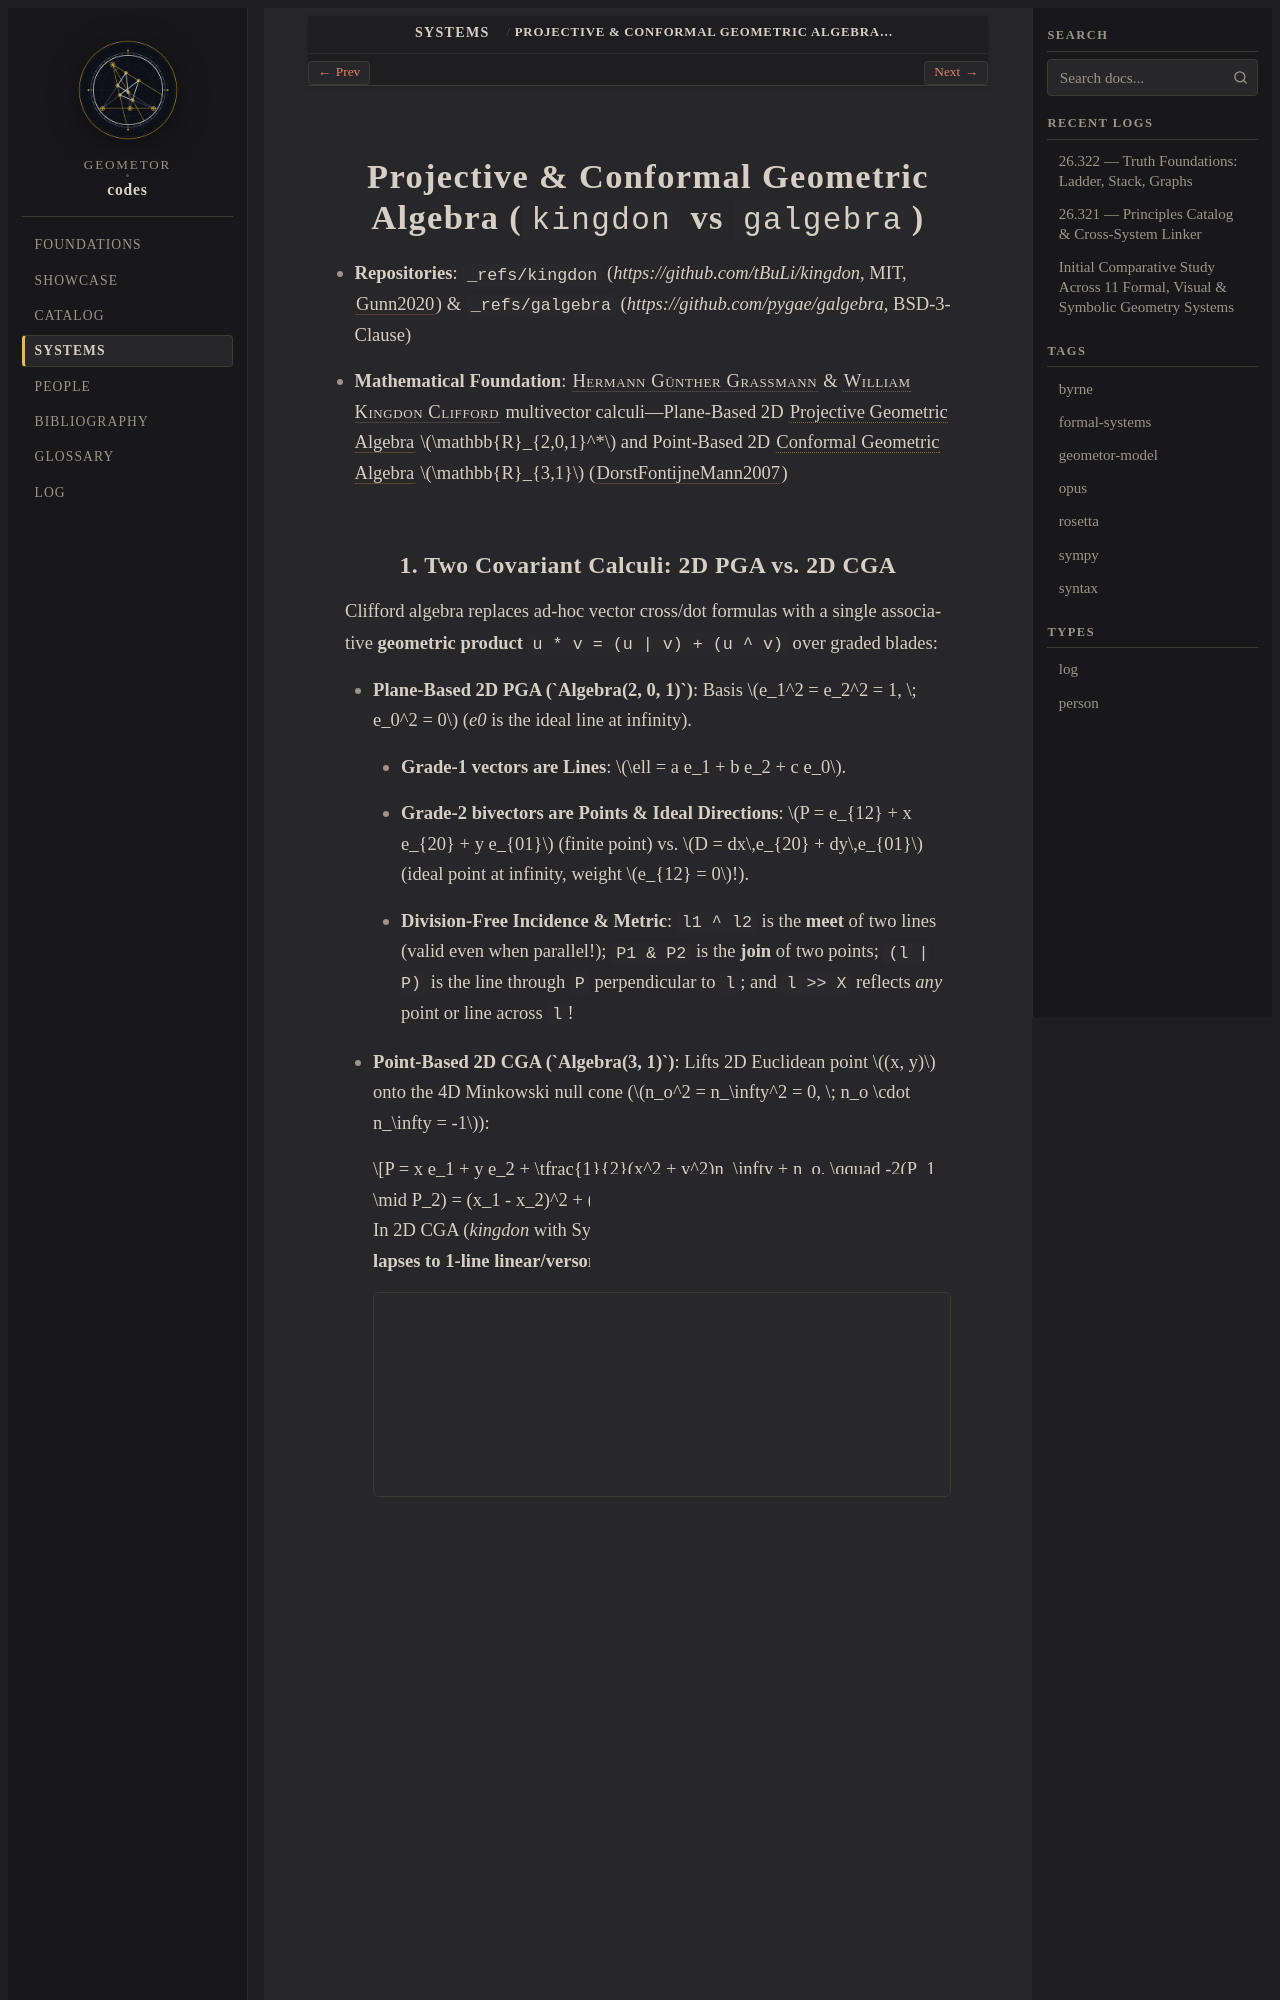

repository: geometor/codes · page: systems/pga-cga.html · generator: sphinx

.. _system-pga-cga:

=======================================================================
Projective & Conformal Geometric Algebra (``kingdon`` vs ``galgebra``)
=======================================================================

* **Repositories**: ``_refs/kingdon`` (`https://github.com/tBuLi/kingdon`, MIT, :cite:`Gunn2020`) & ``_refs/galgebra`` (`https://github.com/pygae/galgebra`, BSD-3-Clause)
* **Mathematical Foundation**: :person:`Hermann Günther Grassmann <grassmann>` & :person:`William Kingdon Clifford <clifford>` multivector calculi—Plane-Based 2D :term:`Projective Geometric Algebra` :math:`\mathbb{R}_{2,0,1}^*` and Point-Based 2D :term:`Conformal Geometric Algebra` :math:`\mathbb{R}_{3,1}` (:cite:`DorstFontijneMann2007`)

1. Two Covariant Calculi: 2D PGA vs. 2D CGA
-------------------------------------------

Clifford algebra replaces ad-hoc vector cross/dot formulas with a single associative **geometric product** ``u * v = (u | v) + (u ^ v)`` over graded blades:

* **Plane-Based 2D PGA (`Algebra(2, 0, 1)`)**: Basis :math:`e_1^2 = e_2^2 = 1, \; e_0^2 = 0` (`e0` is the ideal line at infinity).

  - **Grade-1 vectors are Lines**: :math:`\ell = a e_1 + b e_2 + c e_0`.
  - **Grade-2 bivectors are Points & Ideal Directions**: :math:`P = e_{12} + x e_{20} + y e_{01}` (finite point) vs. :math:`D = dx\,e_{20} + dy\,e_{01}` (ideal point at infinity, weight :math:`e_{12} = 0`!).
  - **Division-Free Incidence & Metric**: ``l1 ^ l2`` is the **meet** of two lines (valid even when parallel!); ``P1 & P2`` is the **join** of two points; ``(l | P)`` is the line through ``P`` perpendicular to ``l``; and ``l >> X`` reflects *any* point or line across ``l``!

* **Point-Based 2D CGA (`Algebra(3, 1)`)**: Lifts 2D Euclidean point :math:`(x, y)` onto the 4D Minkowski null cone (:math:`n_o^2 = n_\infty^2 = 0, \; n_o \cdot n_\infty = -1`):

  .. math::

     P = x e_1 + y e_2 + \tfrac{1}{2}(x^2 + y^2)n_\infty + n_o, \qquad -2(P_1 \mid P_2) = (x_1 - x_2)^2 + (y_1 - y_2)^2 = Q(P_1, P_2)

  In 2D CGA (`kingdon` with SymPy symbolic scalars), **circle geometry collapses to 1-line linear/versor expressions**:

  .. code-block:: python

     C_circ    = P1 ^ P2 ^ P3                 # OPNS grade-3 circle through 3 points!
     X3        = norm_pt(C_circ * ni * ~C_circ)  # Circumcenter = reflection of infinity ni!
     kappa1    = C1.dual()                    # IPNS grade-1 dual circle O - (1/2)r^2 ni
     power_P   = -2 * (kappa1 | P).e          # Steiner power of P wrt C1!
     lam_rad   = kappa1 - kappa2              # Radical axis of ANY two circles (even disjoint)!
     P_inv     = norm_pt(C1.normalized() >> P) # Möbius circle inversion = sandwich product!
